7-way image classification set "data_combined" from GitHub (ruibiaoo/Adversarial-CV-Speed-Limit-Sign); label vocabulary: 10 mph speed limit, 20 mph speed limit, 30 mph speed limit, 40 mph speed limit, 50 mph speed limit, 60 mph speed limit, 70 mph speed limit.

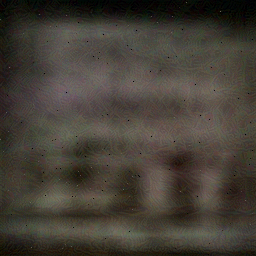
Label: 50 mph speed limit

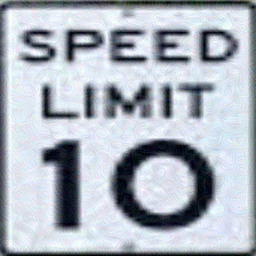
Label: 10 mph speed limit

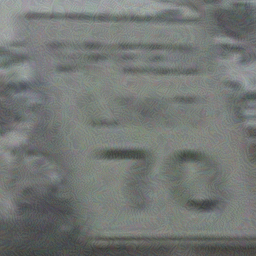
Label: 70 mph speed limit

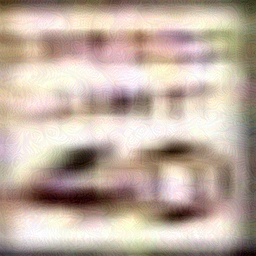
Label: 40 mph speed limit

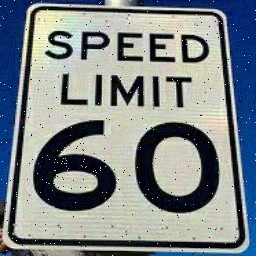
Label: 60 mph speed limit

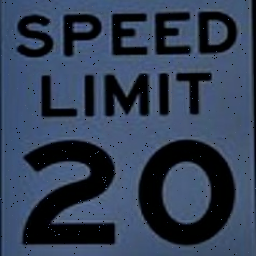
Label: 20 mph speed limit
